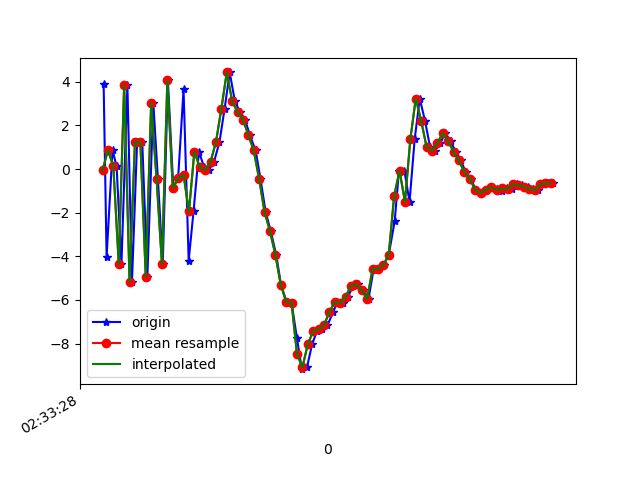

The data file committed next to this chart (first rows):
1617849208784, 544852350379003, 3.9139633, 0.9900927, -2.6879168
1617849208795, 544852369609773, -4.026, -0.6722, 5.156
1617849208817, 544852388840543, 0.8644, 0.5066, -6.838
1617849208832, 544852408071313, 0.132, 0.3289, 8.558
1617849208850, 544852427302083, -4.349, -0.3357, -7.593
1617849208872, 544852446532853, 3.861, 1.058, 4.185
1617849208889, 544852465763623, -5.159, -0.669, 2.02
1617849208908, 544852484994393, 1.241, 0.5773, -6.406
1617849208927, 544852504225163, 1.239, 0.2407, 8.288
1617849208946, 544852523455933, -4.946, -0.7883, -3.489
1617849208968, 544852542686703, 3.023, 0.9036, -2.697
1617849208985, 544852561917473, -0.4342, 0.1847, 8.31
1617849209003, 544852581148243, -4.362, -0.5768, -5.336
1617849209022, 544852600379013, 4.066, 1.072, -1.407
1617849209042, 544852619609783, -0.8537, 0.06694, 7.814
1617849209060, 544852638840553, -0.4133, 0.1059, -7.504
1617849209080, 544852658071323, 3.647, 0.9128, 5.685
1617849209099, 544852677302093, -4.194, -0.4, 2.844
1617849209117, 544852696532863, -1.938, 0.3917, -7.464
1617849209137, 544852715763633, 0.7943, 0.6681, 2.166
1617849209156, 544852734994403, 0.09193, 0.5085, 1.602
1617849209174, 544852754225173, -0.04171, 0.3183, 1.047
1617849209193, 544852773455943, 0.3327, 0.6498, 1.16
1617849209213, 544852792686713, 1.237, 0.8038, 2.533
1617849209232, 544852811917483, 2.757, -0.2548, 6.249
1617849209251, 544852831148253, 4.428, -1.817, 11.63
1617849209270, 544852850379023, 3.119, -0.6357, 12.61
1617849209289, 544852869735678, 2.607, 0.794, 10.97
1617849209308, 544852888966448, 2.269, -0.8625, 11.1
1617849209325, 544852908197218, 1.563, -1.614, 10.31
1617849209347, 544852927427988, 0.8501, -0.707, 8.138
1617849209365, 544852946658758, -0.4583, -1.716, 6.685
1617849209384, 544852965889528, -1.963, -2.804, 4.992
1617849209403, 544852985120298, -2.85, -2.976, 3.087
1617849209423, 544853004351068, -3.921, -3.049, 1.866
1617849209441, 544853023581838, -5.306, -3.271, 0.4619
1617849209461, 544853042812608, -6.076, -3.449, -1.231
1617849209480, 544853062043378, -6.128, -2.835, -2.425
1617849209500, 544853081274148, -7.755, -2.427, -3.21
1617849209518, 544853100504918, -9.173, -1.986, -4.557
1617849209537, 544853119735688, -9.096, -0.8739, -6.016
1617849209556, 544853138966458, -8.04, 0.1408, -6.841
1617849209574, 544853158197228, -7.427, 0.4861, -6.847
1617849209593, 544853177427998, -7.348, 0.5546, -6.791
1617849209613, 544853196658768, -7.163, 1, -6.564
1617849209634, 544853215889538, -6.559, 1.235, -6.764
1617849209650, 544853235120308, -6.086, 0.848, -6.361
1617849209670, 544853254351078, -6.156, 0.602, -5.757
1617849209689, 544853273581848, -5.862, 0.2664, -5.225
1617849209708, 544853292812618, -5.339, -0.09773, -4.491
1617849209725, 544853312043388, -5.287, -0.5784, -4.191
1617849209746, 544853331274158, -5.559, -0.8811, -3.842
1617849209765, 544853350504928, -5.953, -1.143, -3.063
1617849209784, 544853369735698, -4.583, -0.8028, -2.213
1617849209803, 544853388966468, -4.573, -0.7532, -1.729
1617849209821, 544853408197238, -4.41, -0.1049, -1.291
1617849209840, 544853427428008, -3.925, -0.1822, 0.7019
1617849209862, 544853446658778, -2.388, -1.012, 2.847
1617849209878, 544853465889548, -0.07421, -1.555, 4.087
1617849209898, 544853485120318, -0.07451, -2.284, 5.832
1617849209917, 544853504351088, -1.511, -1.932, 6.995
... 28 more rows
